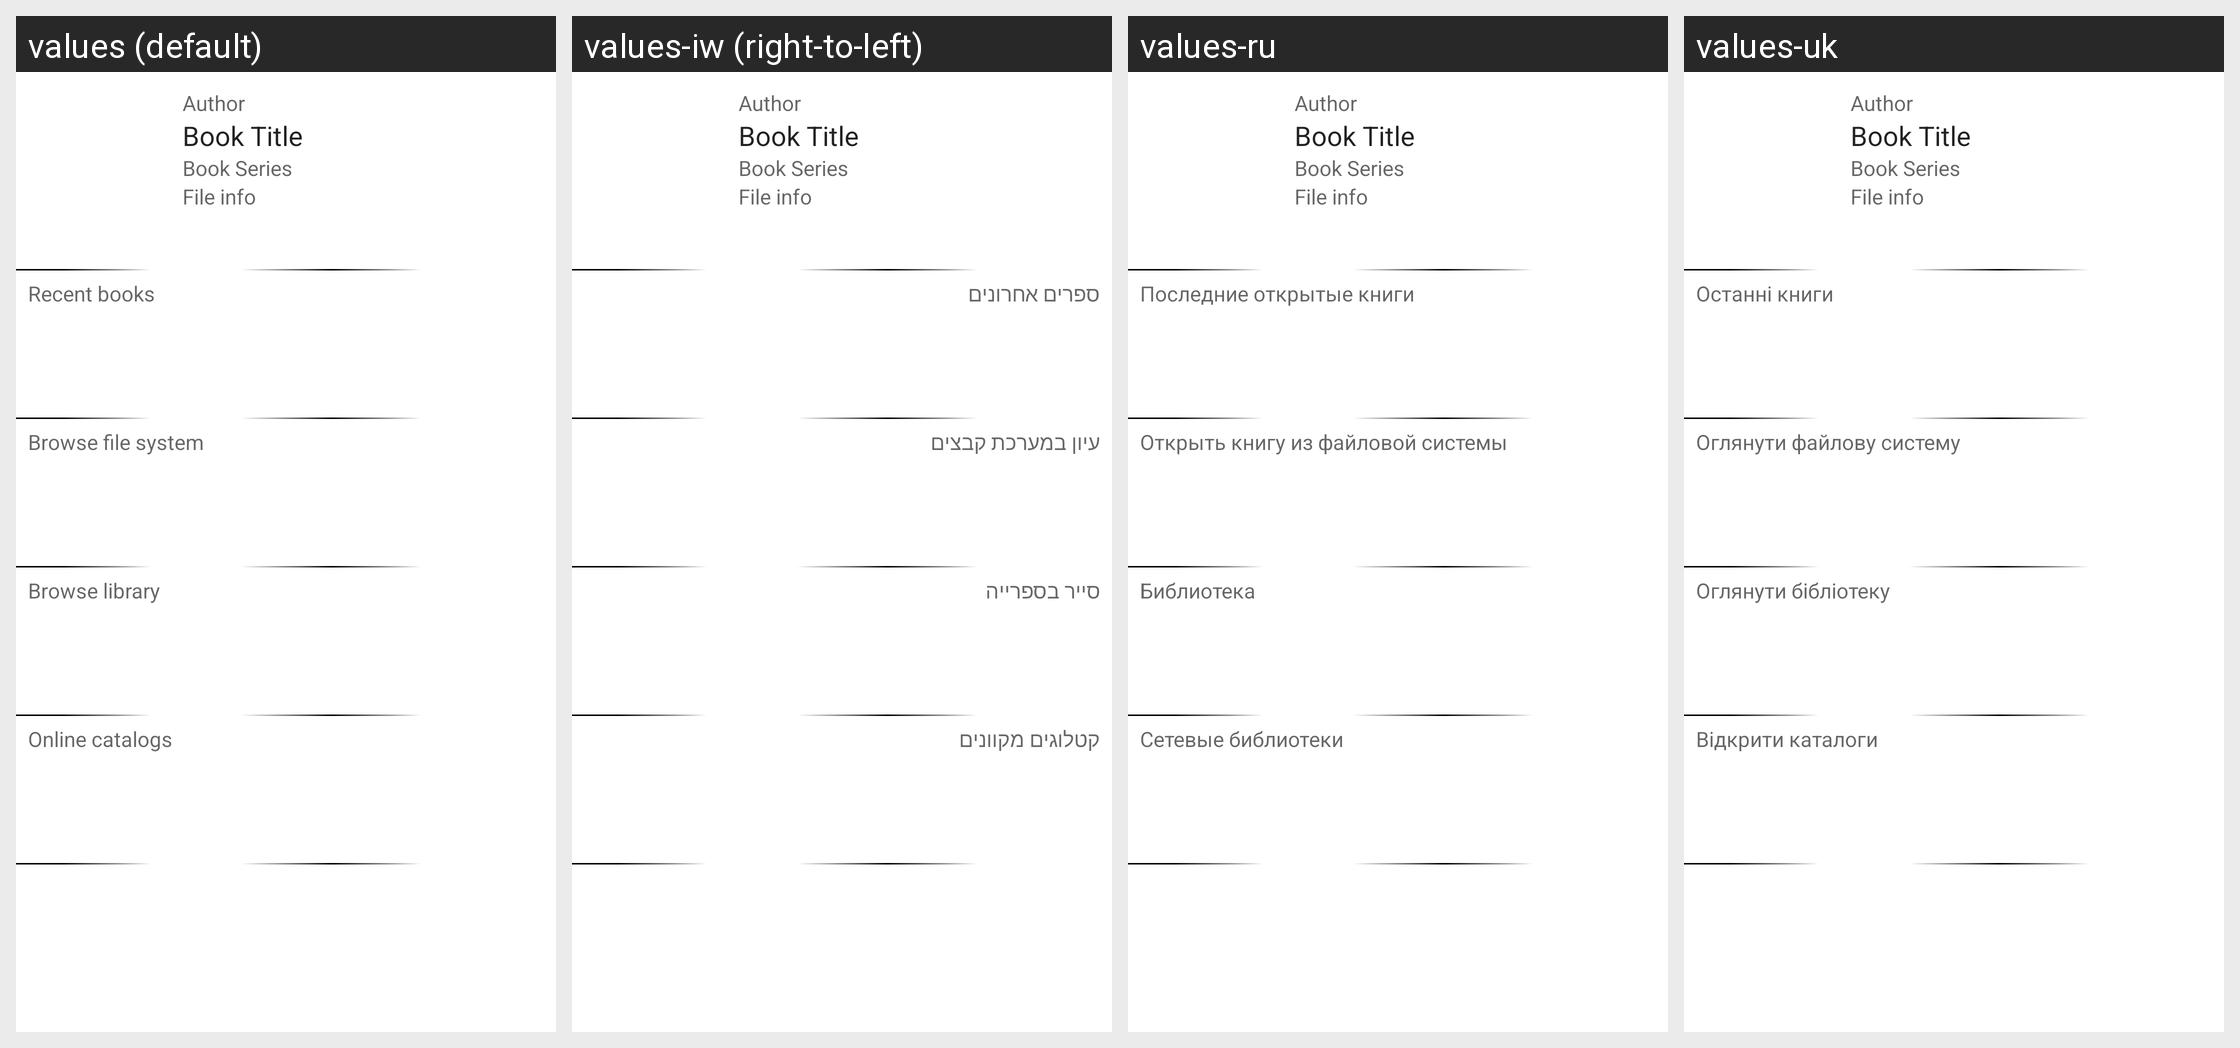

Strings drawn on this Android screen and how each of the app's shown locales translates them:
Android screen res/layout/root_window.xml rendered under 4 locales, left to right: values (default), values-iw (right-to-left), values-ru, values-uk. Device: Nexus 5 (rendered at 1080×1920; each locale shown at half size, 540×960, under a caption strip naming it); theme Theme.MaterialComponents.DayNight.NoActionBar.
Other locales in the repository, not shown: values-bg, values-by, values-cs, values-de, values-es, values-fr, values-hu, values-it, values-ja, values-lt, values-nl, values-pl, values-pt, values-sk, values-tr, values-zh-rCN.
Strings drawn on this screen, with the default value and each locale's value (text and hints the layout hard-codes, and strings that could not be matched under every locale, appear in the picture but are not listed):

root_item_recent
  values: Recent books
  values-iw: ספרים אחרונים
  values-ru: Последние открытые книги
  values-uk: Останні книги

root_item_filesystem
  values: Browse file system
  values-iw: עיון במערכת קבצים
  values-ru: Открыть книгу из файловой системы
  values-uk: Оглянути файлову систему

root_item_library
  values: Browse library
  values-iw: סייר בספרייה
  values-ru: Библиотека
  values-uk: Оглянути бібліотеку

root_item_online_catalogs
  values: Online catalogs
  values-iw: קטלוגים מקוונים
  values-ru: Сетевые библиотеки
  values-uk: Відкрити каталоги
